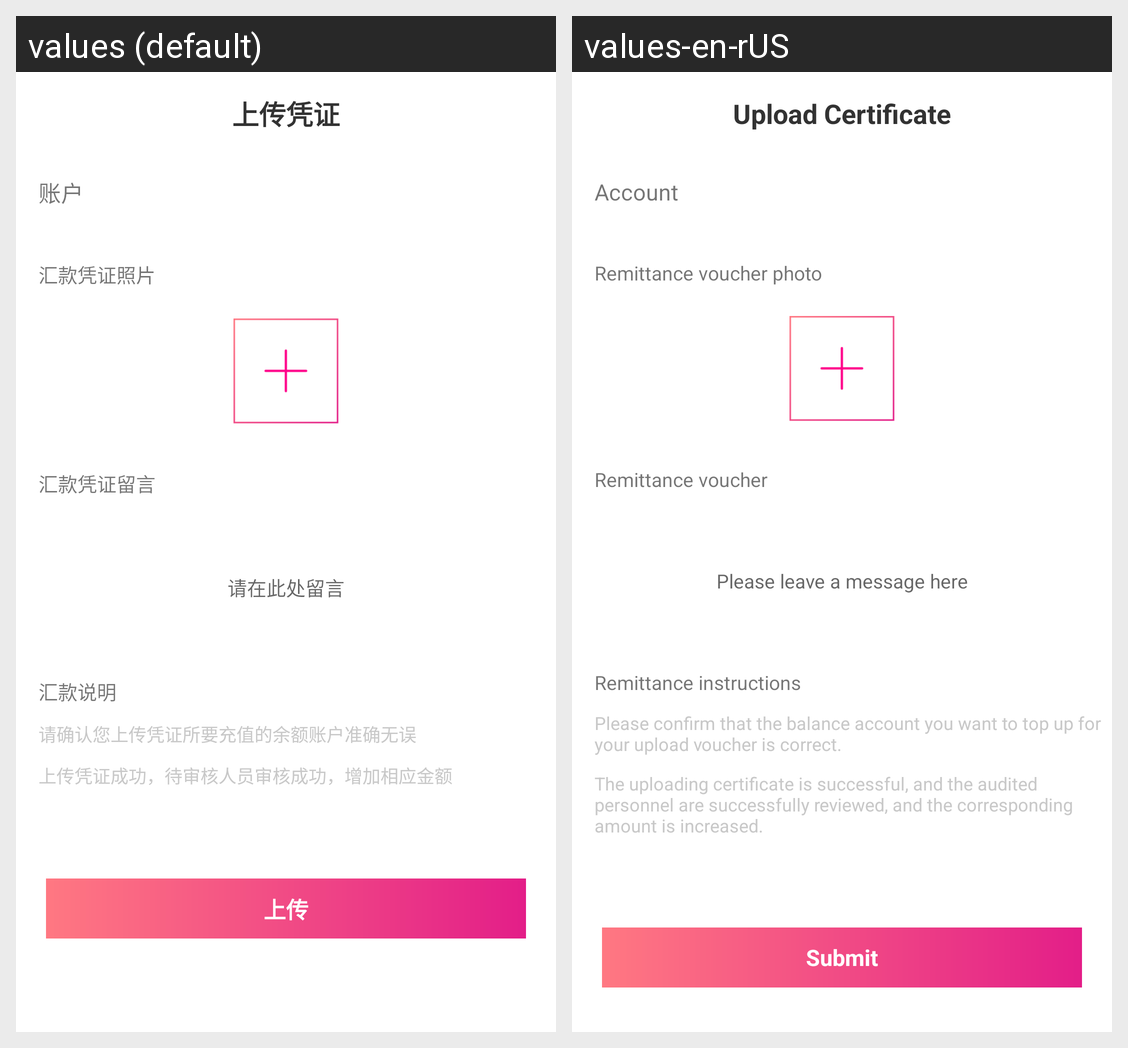

Here is an Android app screen in its default locale and in the app's own translations. Write out the translated-string differences for the strings that appear on this screen.
Android screen res/layout/activity_mycoin_upload.xml rendered under 2 locales, left to right: values (default), values-en-rUS. Device: Nexus 5 (rendered at 1080×1920; each locale shown at half size, 540×960, under a caption strip naming it); theme AppTheme.
Strings drawn on this screen, with the default value and each locale's value (text and hints the layout hard-codes, and strings that could not be matched under every locale, appear in the picture but are not listed):

credentials
  values: 上传凭证
  values-en-rUS: Upload Certificate

account
  values: 账户
  values-en-rUS: Account

credentials_photo
  values: 汇款凭证照片
  values-en-rUS: Remittance voucher photo

credentials_message
  values: 汇款凭证留言
  values-en-rUS: Remittance voucher

credentials_message_please
  values: 请在此处留言
  values-en-rUS: Please leave a message here

credentials_instructions
  values: 汇款说明
  values-en-rUS: Remittance instructions

credentials_instructions_one
  values: 请确认您上传凭证所要充值的余额账户准确无误
  values-en-rUS: Please confirm that the balance account you want to top up for your upload voucher is correct.

credentials_instructions_two
  values: 上传凭证成功，待审核人员审核成功，增加相应金额
  values-en-rUS: The uploading certificate is successful, and the audited personnel are successfully reviewed, and the corresponding amount is increased.

upload
  values: 上传
  values-en-rUS: Submit
